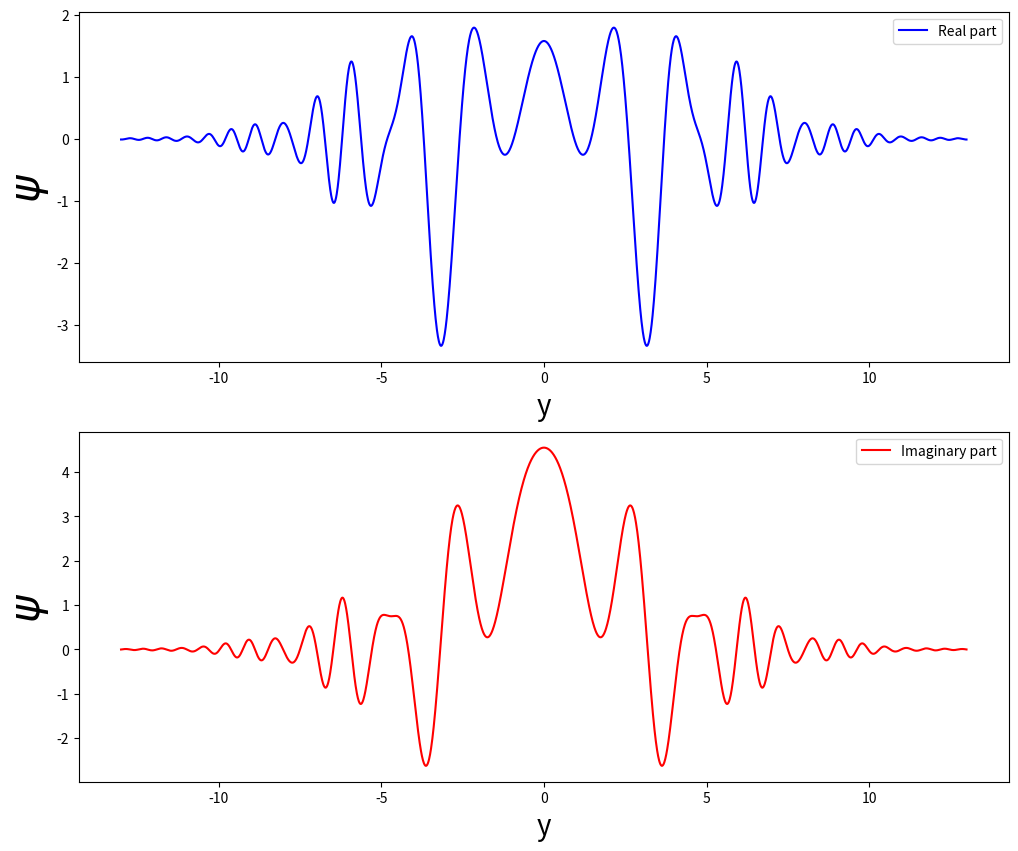

Generate this figure with matplotlib:
from math import pi
import numpy as np
import matplotlib.pyplot as plt

def psi_y(y, t = 1.0):
    Y = 1.0
    s0 = 0.2
    k = 0.1
    x = 0.0
    st = s0*(1 + (1j*t)/(2*s0**2))
    N = (2*pi*st**2)**0.25
    #
    return N*np.exp((-((y-Y)**2)/(4*s0*st)) + 1j*(k*x-((t*k**2)/2)))


y = np.arange(-13.0, 13.0, 0.01)
Z = psi_y(y) + psi_y(-y)

plt.figure(figsize=(12,10))

plt.subplot(211)
plt.xlabel("y",fontsize=20)
plt.ylabel(r"$\psi$",fontsize=30)
plt.plot(y, np.real(Z), "b", label="Real part")
plt.legend()

plt.subplot(212)
plt.xlabel("y",fontsize=20)
plt.ylabel(r"$\psi$",fontsize=30)
plt.plot(y, np.imag(Z), "r", label="Imaginary part")
plt.legend()

plt.savefig("TEMP_appendix_A.pdf")